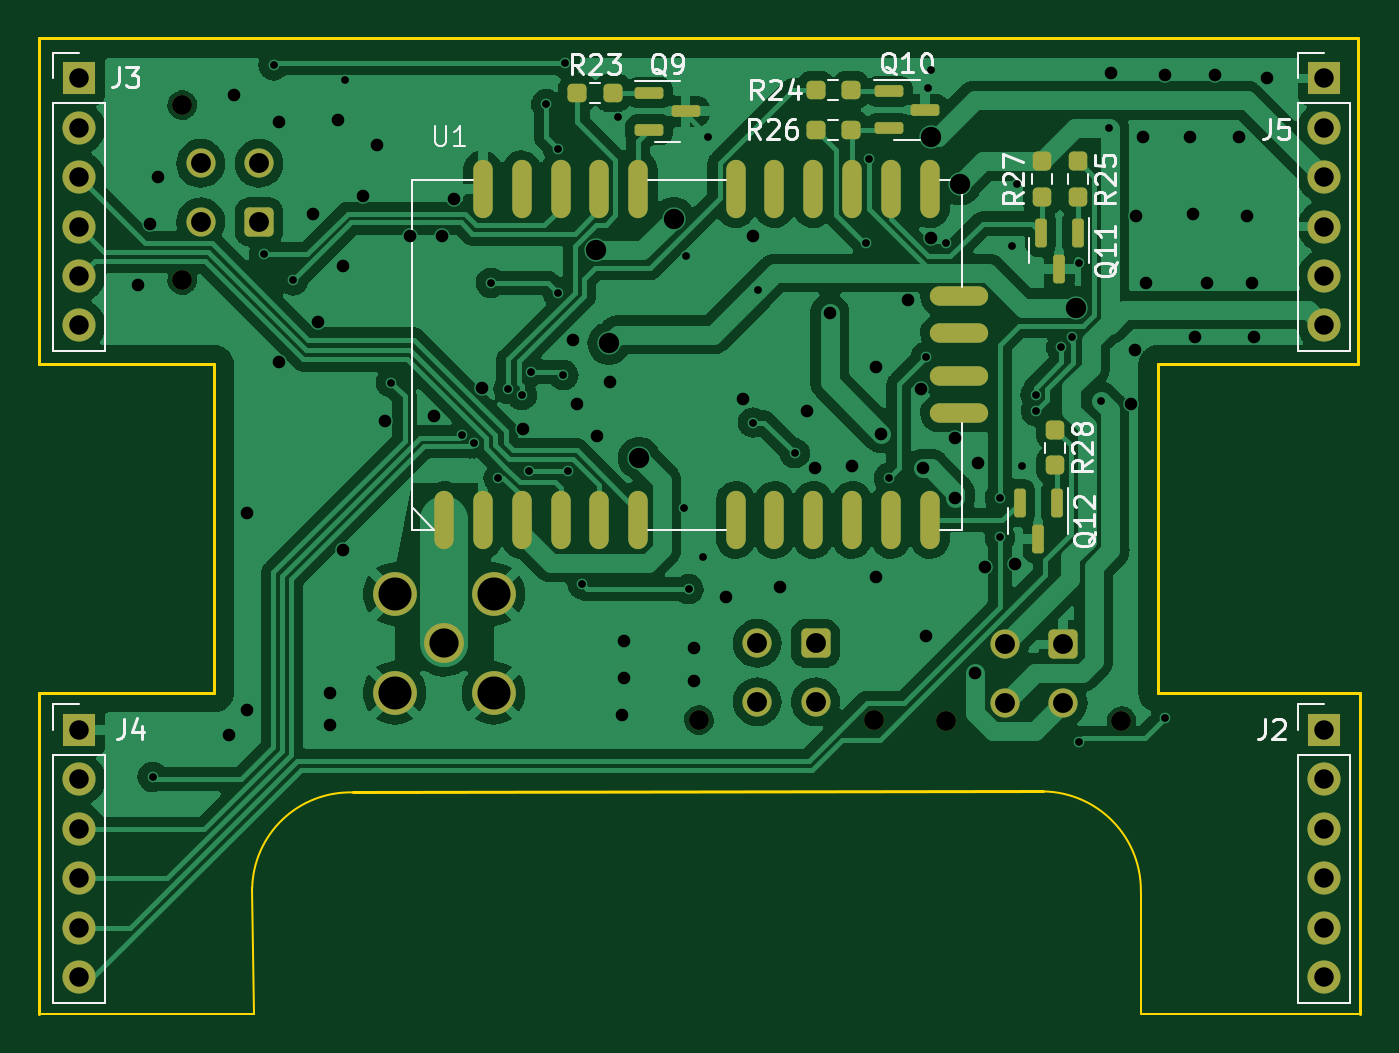
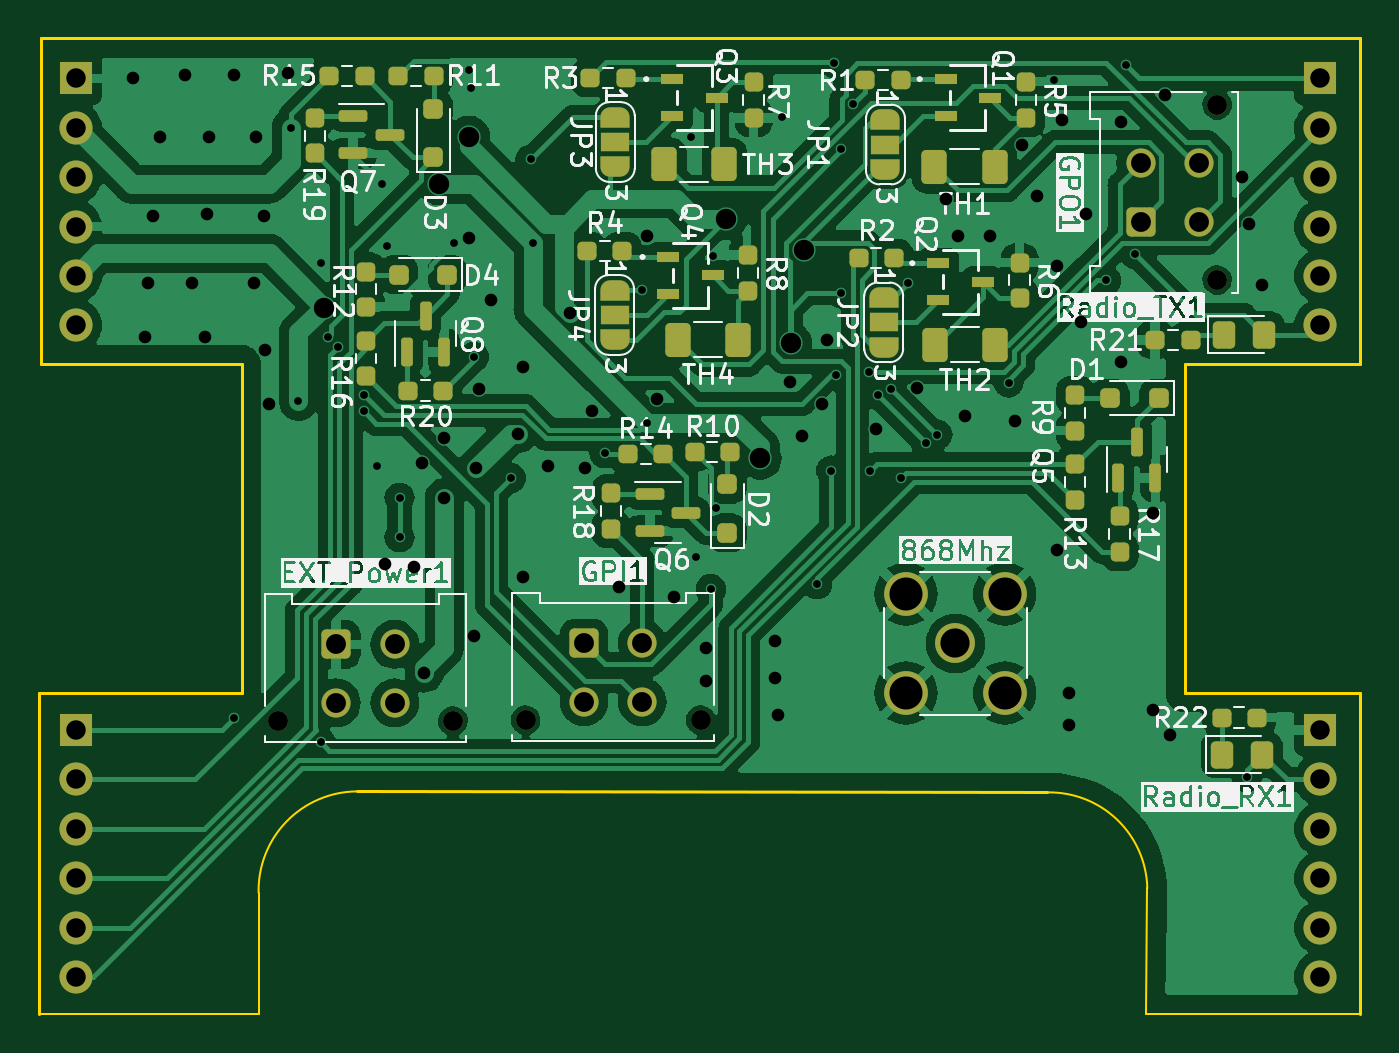
Circuit board: 11 layer files. Board 67.9 x 50.2 mm.
- bottom_copper: DIC_Addon-B_Cu.gbr (166771 bytes)
- bottom_mask: DIC_Addon-B_Mask.gbr (8231 bytes)
- paste: DIC_Addon-B_Paste.gbr (5190 bytes)
- bottom_silk: DIC_Addon-B_Silkscreen.gbr (126033 bytes)
- outline: DIC_Addon-Edge_Cuts.gbr (1483 bytes)
- top_copper: DIC_Addon-F_Cu.gbr (145185 bytes)
- top_mask: DIC_Addon-F_Mask.gbr (4877 bytes)
- paste: DIC_Addon-F_Paste.gbr (3155 bytes)
- top_silk: DIC_Addon-F_Silkscreen.gbr (24866 bytes)
- drill: DIC_Addon-NPTH.drl (415 bytes)
- drill: DIC_Addon-PTH.drl (3070 bytes)

=== bottom_copper: DIC_Addon-B_Cu.gbr (166771 bytes, source omitted) ===
=== bottom_mask: DIC_Addon-B_Mask.gbr (8231 bytes, source omitted) ===
=== paste: DIC_Addon-B_Paste.gbr ===
%TF.GenerationSoftware,KiCad,Pcbnew,7.0.10*%
%TF.CreationDate,2024-04-14T19:08:20+02:00*%
%TF.ProjectId,DIC_Addon,4449435f-4164-4646-9f6e-2e6b69636164,rev?*%
%TF.SameCoordinates,Original*%
%TF.FileFunction,Paste,Bot*%
%TF.FilePolarity,Positive*%
%FSLAX46Y46*%
G04 Gerber Fmt 4.6, Leading zero omitted, Abs format (unit mm)*
G04 Created by KiCad (PCBNEW 7.0.10) date 2024-04-14 19:08:20*
%MOMM*%
%LPD*%
G01*
G04 APERTURE LIST*
G04 Aperture macros list*
%AMRoundRect*
0 Rectangle with rounded corners*
0 $1 Rounding radius*
0 $2 $3 $4 $5 $6 $7 $8 $9 X,Y pos of 4 corners*
0 Add a 4 corners polygon primitive as box body*
4,1,4,$2,$3,$4,$5,$6,$7,$8,$9,$2,$3,0*
0 Add four circle primitives for the rounded corners*
1,1,$1+$1,$2,$3*
1,1,$1+$1,$4,$5*
1,1,$1+$1,$6,$7*
1,1,$1+$1,$8,$9*
0 Add four rect primitives between the rounded corners*
20,1,$1+$1,$2,$3,$4,$5,0*
20,1,$1+$1,$4,$5,$6,$7,0*
20,1,$1+$1,$6,$7,$8,$9,0*
20,1,$1+$1,$8,$9,$2,$3,0*%
G04 Aperture macros list end*
%ADD10RoundRect,0.250000X-0.400000X-0.625000X0.400000X-0.625000X0.400000X0.625000X-0.400000X0.625000X0*%
%ADD11RoundRect,0.237500X-0.237500X0.250000X-0.237500X-0.250000X0.237500X-0.250000X0.237500X0.250000X0*%
%ADD12RoundRect,0.250000X-0.250000X-0.250000X0.250000X-0.250000X0.250000X0.250000X-0.250000X0.250000X0*%
%ADD13RoundRect,0.237500X-0.250000X-0.237500X0.250000X-0.237500X0.250000X0.237500X-0.250000X0.237500X0*%
%ADD14RoundRect,0.237500X0.250000X0.237500X-0.250000X0.237500X-0.250000X-0.237500X0.250000X-0.237500X0*%
%ADD15RoundRect,0.250000X0.325000X0.450000X-0.325000X0.450000X-0.325000X-0.450000X0.325000X-0.450000X0*%
%ADD16RoundRect,0.150000X0.587500X0.150000X-0.587500X0.150000X-0.587500X-0.150000X0.587500X-0.150000X0*%
%ADD17RoundRect,0.150000X0.150000X-0.587500X0.150000X0.587500X-0.150000X0.587500X-0.150000X-0.587500X0*%
%ADD18RoundRect,0.250000X0.400000X0.625000X-0.400000X0.625000X-0.400000X-0.625000X0.400000X-0.625000X0*%
%ADD19RoundRect,0.237500X0.237500X-0.250000X0.237500X0.250000X-0.237500X0.250000X-0.237500X-0.250000X0*%
%ADD20RoundRect,0.250000X0.250000X-0.250000X0.250000X0.250000X-0.250000X0.250000X-0.250000X-0.250000X0*%
%ADD21R,1.131799X0.568000*%
G04 APERTURE END LIST*
D10*
%TO.C,TH2*%
X30708000Y-27686000D03*
X33808000Y-27686000D03*
%TD*%
D11*
%TO.C,R17*%
X24323000Y-36504000D03*
X24323000Y-38329000D03*
%TD*%
%TO.C,R13*%
X26609000Y-33837000D03*
X26609000Y-35662000D03*
%TD*%
D12*
%TO.C,D4*%
X58887000Y-24081500D03*
X61387000Y-24081500D03*
%TD*%
D13*
%TO.C,R21*%
X20677500Y-27432000D03*
X22502500Y-27432000D03*
%TD*%
D14*
%TO.C,R3*%
X51547400Y-13970000D03*
X49722400Y-13970000D03*
%TD*%
D12*
%TO.C,D1*%
X22311000Y-30431500D03*
X24811000Y-30431500D03*
%TD*%
D15*
%TO.C,Radio_TX1*%
X18932000Y-27178000D03*
X16882000Y-27178000D03*
%TD*%
D14*
%TO.C,R4*%
X51712500Y-22860000D03*
X49887500Y-22860000D03*
%TD*%
D16*
%TO.C,Q6*%
X48484000Y-35372000D03*
X48484000Y-37272000D03*
X46609000Y-36322000D03*
%TD*%
D17*
%TO.C,Q8*%
X60960000Y-28067000D03*
X59060000Y-28067000D03*
X60010000Y-26192000D03*
%TD*%
D11*
%TO.C,R16*%
X63058000Y-27487000D03*
X63058000Y-29312000D03*
%TD*%
%TO.C,R9*%
X26609000Y-30281000D03*
X26609000Y-32106000D03*
%TD*%
D18*
%TO.C,TH3*%
X47739900Y-18415000D03*
X44639900Y-18415000D03*
%TD*%
D13*
%TO.C,R10*%
X44348000Y-33195500D03*
X46173000Y-33195500D03*
%TD*%
D14*
%TO.C,R20*%
X60922500Y-30050500D03*
X59097500Y-30050500D03*
%TD*%
D18*
%TO.C,TH1*%
X33846100Y-18542000D03*
X30746100Y-18542000D03*
%TD*%
D19*
%TO.C,R7*%
X43141900Y-16025500D03*
X43141900Y-14200500D03*
%TD*%
D18*
%TO.C,TH4*%
X47041400Y-27432000D03*
X43941400Y-27432000D03*
%TD*%
D11*
%TO.C,R18*%
X50467500Y-35331000D03*
X50467500Y-37156000D03*
%TD*%
%TO.C,R12*%
X63058000Y-23931000D03*
X63058000Y-25756000D03*
%TD*%
D14*
%TO.C,R2*%
X37742500Y-23241000D03*
X35917500Y-23241000D03*
%TD*%
D11*
%TO.C,R8*%
X43434000Y-23090500D03*
X43434000Y-24915500D03*
%TD*%
D20*
%TO.C,D2*%
X44498500Y-37366500D03*
X44498500Y-34866500D03*
%TD*%
D13*
%TO.C,R11*%
X59588000Y-13891500D03*
X61413000Y-13891500D03*
%TD*%
D16*
%TO.C,Q7*%
X63724000Y-15941000D03*
X63724000Y-17841000D03*
X61849000Y-16891000D03*
%TD*%
D21*
%TO.C,Q1*%
X33274000Y-14035999D03*
X33274000Y-15936001D03*
X30988000Y-14986000D03*
%TD*%
D15*
%TO.C,Radio_RX1*%
X19059000Y-48768000D03*
X17009000Y-48768000D03*
%TD*%
D20*
%TO.C,D3*%
X59611500Y-18062500D03*
X59611500Y-15562500D03*
%TD*%
D11*
%TO.C,R5*%
X29121100Y-14200500D03*
X29121100Y-16025500D03*
%TD*%
D13*
%TO.C,R15*%
X63144000Y-13891500D03*
X64969000Y-13891500D03*
%TD*%
D14*
%TO.C,R1*%
X37399600Y-14097000D03*
X35574600Y-14097000D03*
%TD*%
D11*
%TO.C,R19*%
X65707500Y-16027000D03*
X65707500Y-17852000D03*
%TD*%
D21*
%TO.C,Q3*%
X47332900Y-14035999D03*
X47332900Y-15936001D03*
X45046900Y-14986000D03*
%TD*%
D13*
%TO.C,R14*%
X47777000Y-33322500D03*
X49602000Y-33322500D03*
%TD*%
D21*
%TO.C,Q4*%
X47523400Y-23179999D03*
X47523400Y-25080001D03*
X45237400Y-24130000D03*
%TD*%
D13*
%TO.C,R22*%
X17248500Y-46863000D03*
X19073500Y-46863000D03*
%TD*%
D17*
%TO.C,Q5*%
X24384000Y-34544000D03*
X22484000Y-34544000D03*
X23434000Y-32669000D03*
%TD*%
D21*
%TO.C,Q2*%
X33655000Y-23499998D03*
X33655000Y-25400000D03*
X31369000Y-24449999D03*
%TD*%
D11*
%TO.C,R6*%
X29464000Y-23471500D03*
X29464000Y-25296500D03*
%TD*%
M02*

=== bottom_silk: DIC_Addon-B_Silkscreen.gbr (126033 bytes, source omitted) ===
=== outline: DIC_Addon-Edge_Cuts.gbr ===
%TF.GenerationSoftware,KiCad,Pcbnew,7.0.10*%
%TF.CreationDate,2024-04-14T19:08:20+02:00*%
%TF.ProjectId,DIC_Addon,4449435f-4164-4646-9f6e-2e6b69636164,rev?*%
%TF.SameCoordinates,Original*%
%TF.FileFunction,Profile,NP*%
%FSLAX46Y46*%
G04 Gerber Fmt 4.6, Leading zero omitted, Abs format (unit mm)*
G04 Created by KiCad (PCBNEW 7.0.10) date 2024-04-14 19:08:20*
%MOMM*%
%LPD*%
G01*
G04 APERTURE LIST*
%TA.AperFunction,Profile*%
%ADD10C,0.150000*%
%TD*%
%TA.AperFunction,Profile*%
%ADD11C,0.100000*%
%TD*%
G04 APERTURE END LIST*
D10*
X79883000Y-45593000D02*
X69469000Y-45593000D01*
X20955000Y-28702000D02*
X20955000Y-45593000D01*
X11938000Y-45593000D02*
X11938000Y-62103000D01*
X11938000Y-28702000D02*
X20955000Y-28702000D01*
X79883000Y-62103000D02*
X79883000Y-45593000D01*
D11*
X68580000Y-62103000D02*
X79883000Y-62103000D01*
D10*
X20955000Y-45593000D02*
X11938000Y-45593000D01*
X11938000Y-11938000D02*
X11938000Y-28702000D01*
X69469000Y-28702000D02*
X79756000Y-28702000D01*
X69469000Y-45593000D02*
X69469000Y-28702000D01*
X79756000Y-11938000D02*
X11938000Y-11938000D01*
D11*
X22897841Y-55643145D02*
X22987000Y-62103000D01*
X11938000Y-62103000D02*
X22987000Y-62103000D01*
X28066997Y-50711245D02*
G75*
G03*
X22897843Y-55643145I-126997J-5041755D01*
G01*
X68592611Y-55862737D02*
X68580000Y-62103000D01*
X68592610Y-55862737D02*
G75*
G03*
X63558846Y-50659548I-5092610J109737D01*
G01*
D10*
X28067000Y-50711244D02*
X63558846Y-50659546D01*
X79756000Y-28702000D02*
X79756000Y-11938000D01*
M02*

=== top_copper: DIC_Addon-F_Cu.gbr (145185 bytes, source omitted) ===
=== top_mask: DIC_Addon-F_Mask.gbr ===
%TF.GenerationSoftware,KiCad,Pcbnew,7.0.10*%
%TF.CreationDate,2024-04-14T19:08:20+02:00*%
%TF.ProjectId,DIC_Addon,4449435f-4164-4646-9f6e-2e6b69636164,rev?*%
%TF.SameCoordinates,Original*%
%TF.FileFunction,Soldermask,Top*%
%TF.FilePolarity,Negative*%
%FSLAX46Y46*%
G04 Gerber Fmt 4.6, Leading zero omitted, Abs format (unit mm)*
G04 Created by KiCad (PCBNEW 7.0.10) date 2024-04-14 19:08:20*
%MOMM*%
%LPD*%
G01*
G04 APERTURE LIST*
G04 Aperture macros list*
%AMRoundRect*
0 Rectangle with rounded corners*
0 $1 Rounding radius*
0 $2 $3 $4 $5 $6 $7 $8 $9 X,Y pos of 4 corners*
0 Add a 4 corners polygon primitive as box body*
4,1,4,$2,$3,$4,$5,$6,$7,$8,$9,$2,$3,0*
0 Add four circle primitives for the rounded corners*
1,1,$1+$1,$2,$3*
1,1,$1+$1,$4,$5*
1,1,$1+$1,$6,$7*
1,1,$1+$1,$8,$9*
0 Add four rect primitives between the rounded corners*
20,1,$1+$1,$2,$3,$4,$5,0*
20,1,$1+$1,$4,$5,$6,$7,0*
20,1,$1+$1,$6,$7,$8,$9,0*
20,1,$1+$1,$8,$9,$2,$3,0*%
G04 Aperture macros list end*
%ADD10RoundRect,0.237500X0.237500X-0.250000X0.237500X0.250000X-0.237500X0.250000X-0.237500X-0.250000X0*%
%ADD11RoundRect,0.150000X-0.587500X-0.150000X0.587500X-0.150000X0.587500X0.150000X-0.587500X0.150000X0*%
%ADD12RoundRect,0.150000X-0.150000X0.587500X-0.150000X-0.587500X0.150000X-0.587500X0.150000X0.587500X0*%
%ADD13O,1.000000X3.000000*%
%ADD14O,3.000000X1.000000*%
%ADD15RoundRect,0.237500X-0.250000X-0.237500X0.250000X-0.237500X0.250000X0.237500X-0.250000X0.237500X0*%
%ADD16R,1.700000X1.700000*%
%ADD17O,1.700000X1.700000*%
%ADD18RoundRect,0.237500X0.250000X0.237500X-0.250000X0.237500X-0.250000X-0.237500X0.250000X-0.237500X0*%
%ADD19RoundRect,0.237500X-0.237500X0.250000X-0.237500X-0.250000X0.237500X-0.250000X0.237500X0.250000X0*%
%ADD20C,1.020000*%
%ADD21RoundRect,0.250001X0.499999X0.499999X-0.499999X0.499999X-0.499999X-0.499999X0.499999X-0.499999X0*%
%ADD22C,1.500000*%
%ADD23RoundRect,0.250001X0.499999X-0.499999X0.499999X0.499999X-0.499999X0.499999X-0.499999X-0.499999X0*%
%ADD24C,2.050000*%
%ADD25C,2.250000*%
G04 APERTURE END LIST*
D10*
%TO.C,R27*%
X63500000Y-20089500D03*
X63500000Y-18264500D03*
%TD*%
D11*
%TO.C,Q10*%
X55626000Y-14671000D03*
X55626000Y-16571000D03*
X57501000Y-15621000D03*
%TD*%
%TO.C,Q9*%
X43307000Y-14737000D03*
X43307000Y-16637000D03*
X45182000Y-15687000D03*
%TD*%
D12*
%TO.C,Q12*%
X64257000Y-35814000D03*
X62357000Y-35814000D03*
X63307000Y-37689000D03*
%TD*%
D13*
%TO.C,U1*%
X32752000Y-36703000D03*
X34752000Y-36703000D03*
X36752000Y-36703000D03*
X38752000Y-36703000D03*
X40752000Y-36703000D03*
X42752000Y-36703000D03*
X47752000Y-36703000D03*
X49752000Y-36703000D03*
X51752000Y-36703000D03*
X53752000Y-36703000D03*
X55752000Y-36703000D03*
X57752000Y-36703000D03*
X57752000Y-19703000D03*
X55752000Y-19703000D03*
X53752000Y-19703000D03*
X51752000Y-19703000D03*
X49752000Y-19703000D03*
X47752000Y-19703000D03*
X42752000Y-19703000D03*
X40752000Y-19703000D03*
X38752000Y-19703000D03*
X36752000Y-19703000D03*
X34752000Y-19703000D03*
D14*
X59252000Y-31203000D03*
X59252000Y-29303000D03*
X59252000Y-27103000D03*
X59252000Y-25203000D03*
%TD*%
D15*
%TO.C,R24*%
X51864500Y-14605000D03*
X53689500Y-14605000D03*
%TD*%
D16*
%TO.C,J4*%
X14000000Y-47500000D03*
D17*
X14000000Y-50040000D03*
X14000000Y-52580000D03*
X14000000Y-55120000D03*
X14000000Y-57660000D03*
X14000000Y-60200000D03*
%TD*%
D18*
%TO.C,R26*%
X53689500Y-16637000D03*
X51864500Y-16637000D03*
%TD*%
D12*
%TO.C,Q11*%
X65339000Y-21922500D03*
X63439000Y-21922500D03*
X64389000Y-23797500D03*
%TD*%
D16*
%TO.C,J3*%
X14000000Y-14000000D03*
D17*
X14000000Y-16540000D03*
X14000000Y-19080000D03*
X14000000Y-21620000D03*
X14000000Y-24160000D03*
X14000000Y-26700000D03*
%TD*%
D16*
%TO.C,J5*%
X78000000Y-14000000D03*
D17*
X78000000Y-16540000D03*
X78000000Y-19080000D03*
X78000000Y-21620000D03*
X78000000Y-24160000D03*
X78000000Y-26700000D03*
%TD*%
D19*
%TO.C,R25*%
X65359000Y-18264500D03*
X65359000Y-20089500D03*
%TD*%
%TO.C,R28*%
X64181000Y-32073000D03*
X64181000Y-33898000D03*
%TD*%
D16*
%TO.C,J2*%
X78000000Y-47500000D03*
D17*
X78000000Y-50040000D03*
X78000000Y-52580000D03*
X78000000Y-55120000D03*
X78000000Y-57660000D03*
X78000000Y-60200000D03*
%TD*%
D15*
%TO.C,R23*%
X39624000Y-14737000D03*
X41449000Y-14737000D03*
%TD*%
D20*
%TO.C,EXT_Power1*%
X67595000Y-47041000D03*
X58595000Y-47041000D03*
D21*
X64595000Y-43101000D03*
D22*
X61595000Y-43101000D03*
X64595000Y-46101000D03*
X61595000Y-46101000D03*
%TD*%
D20*
%TO.C,GPO1*%
X19304000Y-24367000D03*
X19304000Y-15367000D03*
D23*
X23244000Y-21367000D03*
D22*
X23244000Y-18367000D03*
X20244000Y-21367000D03*
X20244000Y-18367000D03*
%TD*%
D24*
%TO.C,868Mhz*%
X32766000Y-43053000D03*
D25*
X35306000Y-45593000D03*
X35306000Y-40513000D03*
X30226000Y-45593000D03*
X30226000Y-40513000D03*
%TD*%
D20*
%TO.C,GPI1*%
X54864000Y-46990000D03*
X45864000Y-46990000D03*
D21*
X51864000Y-43050000D03*
D22*
X48864000Y-43050000D03*
X51864000Y-46050000D03*
X48864000Y-46050000D03*
%TD*%
M02*

=== paste: DIC_Addon-F_Paste.gbr (3155 bytes, source withheld) ===
=== top_silk: DIC_Addon-F_Silkscreen.gbr (24866 bytes, source omitted) ===
=== drill: DIC_Addon-NPTH.drl ===
M48
; DRILL file {KiCad 7.0.10} date Sun Apr 14 19:08:22 2024
; FORMAT={-:-/ absolute / inch / decimal}
; #@! TF.CreationDate,2024-04-14T19:08:22+02:00
; #@! TF.GenerationSoftware,Kicad,Pcbnew,7.0.10
; #@! TF.FileFunction,NonPlated,1,2,NPTH
FMAT,2
INCH
; #@! TA.AperFunction,NonPlated,NPTH,ComponentDrill
T1C0.0402
%
G90
G05
T1
X0.76Y-0.605
X0.76Y-0.9593
X1.8057Y-1.85
X2.16Y-1.85
X2.3069Y-1.852
X2.6612Y-1.852
M30

=== drill: DIC_Addon-PTH.drl ===
M48
; DRILL file {KiCad 7.0.10} date Sun Apr 14 19:08:22 2024
; FORMAT={-:-/ absolute / inch / decimal}
; #@! TF.CreationDate,2024-04-14T19:08:22+02:00
; #@! TF.GenerationSoftware,Kicad,Pcbnew,7.0.10
; #@! TF.FileFunction,Plated,1,2,PTH
FMAT,2
INCH
; #@! TA.AperFunction,Plated,PTH,ViaDrill
T1C0.0157
; #@! TA.AperFunction,Plated,PTH,ViaDrill
T2C0.0256
; #@! TA.AperFunction,Plated,PTH,ComponentDrill
T3C0.0394
; #@! TA.AperFunction,Plated,PTH,ComponentDrill
T4C0.0402
; #@! TA.AperFunction,Plated,PTH,ViaDrill
T5C0.0413
; #@! TA.AperFunction,Plated,PTH,ComponentDrill
T6C0.0591
; #@! TA.AperFunction,Plated,PTH,ComponentDrill
T7C0.0669
%
G90
G05
T1
X0.7Y-1.965
X0.9256Y-0.9072
X0.945Y-0.525
X0.985Y-0.96
X1.09Y-0.555
X1.1823Y-1.1668
X1.3264Y-1.2723
X1.35Y-1.29
X1.385Y-0.965
X1.4Y-1.36
X1.42Y-1.18
X1.4475Y-1.1925
X1.4623Y-1.345
X1.465Y-1.145
X1.4967Y-0.6033
X1.5208Y-0.6942
X1.5209Y-0.9857
X1.5313Y-1.1517
X1.535Y-0.5202
X1.5414Y-1.345
X1.57Y-1.575
X1.6416Y-0.6284
X1.775Y-1.42
X1.78Y-0.91
X1.785Y-1.585
X1.815Y-1.52
X1.825Y-0.67
X1.9152Y-1.2479
X1.925Y-0.98
X2.0Y-1.31
X2.145Y-0.885
X2.15Y-0.715
X2.19Y-1.36
X2.265Y-1.115
X2.27Y-0.57
X2.275Y-0.535
X2.305Y-0.885
X2.415Y-1.4
X2.415Y-1.48
X2.44Y-0.89
X2.45Y-0.765
X2.46Y-1.335
X2.4872Y-1.1919
X2.488Y-1.2245
X2.5392Y-1.0958
X2.5602Y-1.075
X2.575Y-0.925
X2.575Y-1.895
X2.62Y-1.205
X2.635Y-0.6512
X2.75Y-1.8452
T2
X0.67Y-0.97
X0.695Y-0.845
X0.71Y-0.75
X0.855Y-1.88
X0.865Y-0.585
X0.89Y-1.43
X0.89Y-1.83
X0.955Y-0.64
X0.955Y-1.125
X1.025Y-0.825
X1.035Y-1.045
X1.06Y-1.795
X1.06Y-1.86
X1.075Y-0.635
X1.085Y-0.93
X1.085Y-1.505
X1.125Y-0.79
X1.155Y-0.685
X1.17Y-1.245
X1.22Y-0.87
X1.27Y-1.235
X1.285Y-0.87
X1.31Y-0.795
X1.3676Y-1.1772
X1.45Y-1.26
X1.55Y-1.08
X1.56Y-1.21
X1.6Y-1.275
X1.625Y-1.165
X1.65Y-1.84
X1.655Y-1.69
X1.655Y-1.765
X1.795Y-1.705
X1.795Y-1.77
X1.86Y-1.6
X1.895Y-1.2
X1.915Y-0.87
X1.97Y-1.58
X2.025Y-1.225
X2.04Y-1.34
X2.0706Y-1.0256
X2.115Y-1.335
X2.165Y-1.135
X2.165Y-1.56
X2.175Y-1.27
X2.23Y-1.0
X2.255Y-1.18
X2.26Y-1.34
X2.265Y-1.68
X2.275Y-0.875
X2.325Y-1.28
X2.325Y-1.4
X2.365Y-1.755
X2.37Y-1.33
X2.385Y-1.54
X2.445Y-1.535
X2.64Y-0.54
X2.6799Y-1.21
X2.6877Y-1.1016
X2.69Y-0.83
X2.705Y-0.67
X2.71Y-0.965
X2.75Y-0.545
X2.8Y-0.67
X2.805Y-0.825
X2.81Y-1.0749
X2.835Y-0.965
X2.85Y-0.545
X2.9Y-0.67
X2.915Y-0.83
X2.925Y-0.965
X2.93Y-1.0749
X2.955Y-0.55
T3
X0.5512Y-0.5512
X0.5512Y-0.6512
X0.5512Y-0.7512
X0.5512Y-0.8512
X0.5512Y-0.9512
X0.5512Y-1.0512
X0.5512Y-1.8701
X0.5512Y-1.9701
X0.5512Y-2.0701
X0.5512Y-2.1701
X0.5512Y-2.2701
X0.5512Y-2.3701
X3.0709Y-0.5512
X3.0709Y-0.6512
X3.0709Y-0.7512
X3.0709Y-0.8512
X3.0709Y-0.9512
X3.0709Y-1.0512
X3.0709Y-1.8701
X3.0709Y-1.9701
X3.0709Y-2.0701
X3.0709Y-2.1701
X3.0709Y-2.2701
X3.0709Y-2.3701
T4
X0.797Y-0.7231
X0.797Y-0.8412
X0.9151Y-0.7231
X0.9151Y-0.8412
X1.9238Y-1.6949
X1.9238Y-1.813
X2.0419Y-1.6949
X2.0419Y-1.813
X2.425Y-1.6969
X2.425Y-1.815
X2.5431Y-1.6969
X2.5431Y-1.815
T5
X1.5973Y-0.8988
X1.6236Y-1.0877
X1.685Y-1.32
X1.755Y-0.835
X2.275Y-0.67
X2.335Y-0.765
X2.5683Y-1.015
T6
X1.29Y-1.695
T7
X1.19Y-1.595
X1.19Y-1.795
X1.39Y-1.595
X1.39Y-1.795
M30
